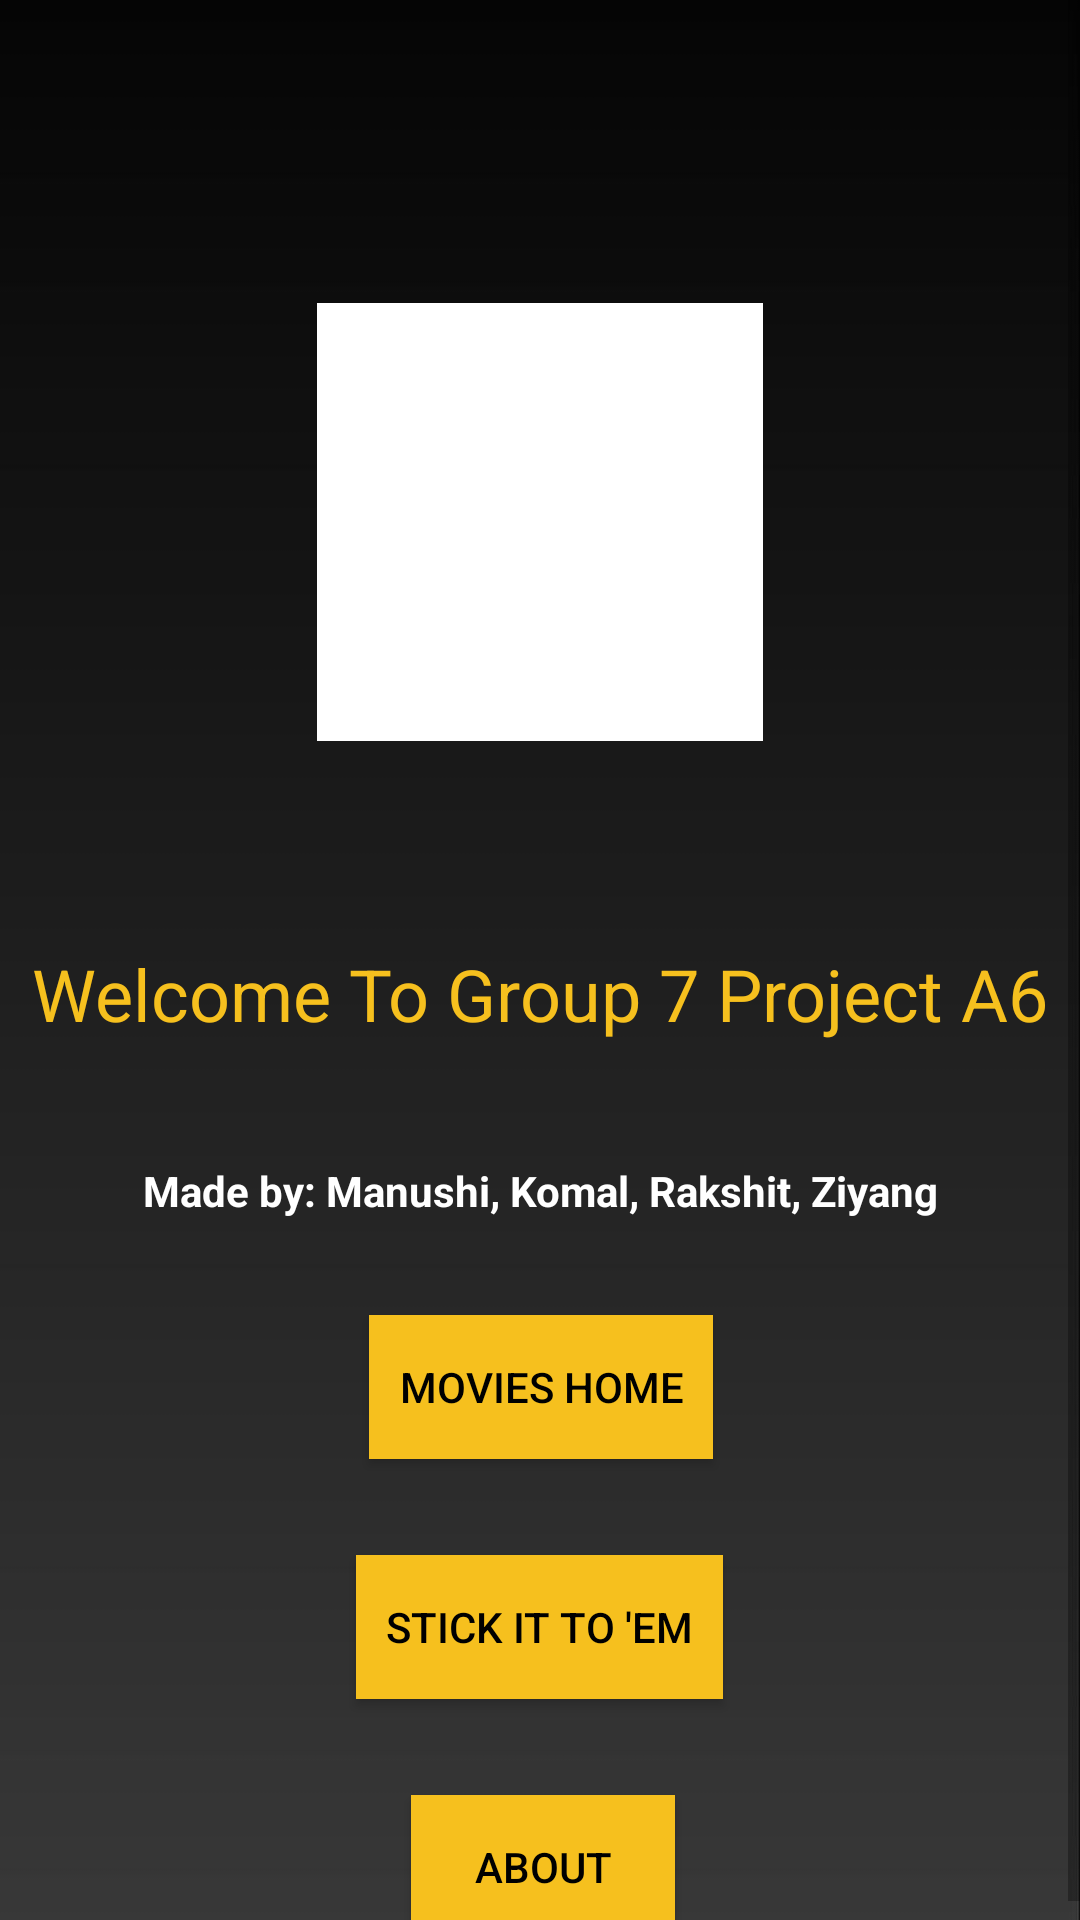

Here is an Android app screen rendered from its layout file. Give the layout XML and the strings, colors and styles it references.
<!-- AndroidManifest.xml: activity theme MovieApiActivityTheme -->
<!-- res/layout/activity_main.xml -->
<?xml version="1.0" encoding="utf-8"?>
<ScrollView xmlns:android="http://schemas.android.com/apk/res/android"
    xmlns:app="http://schemas.android.com/apk/res-auto"
    xmlns:tools="http://schemas.android.com/tools"
    android:layout_width="match_parent"
    android:layout_height="match_parent"
    android:background="@drawable/img_1"
    tools:context=".MainActivity">

    <androidx.constraintlayout.widget.ConstraintLayout
        android:layout_width="match_parent"
        android:layout_height="wrap_content">

        <TextView
            android:id="@+id/mainTextView"
            android:layout_width="wrap_content"
            android:layout_height="wrap_content"
            android:layout_marginTop="68dp"



            android:text="Welcome To Group 7 Project A6"
            android:textColor="@color/yellow"
            android:textSize="24sp"
            app:layout_constraintEnd_toEndOf="parent"
            app:layout_constraintHorizontal_bias="0.5"
            app:layout_constraintStart_toStartOf="parent"
            app:layout_constraintTop_toBottomOf="@+id/imageView2"
            tools:layout_editor_absoluteX="34dp" />



        <TextView
            android:id="@+id/textView"
            android:layout_width="wrap_content"
            android:layout_height="wrap_content"
            android:layout_marginTop="40dp"
            android:text="Made by: Manushi, Komal, Rakshit, Ziyang"
            android:textStyle="bold"
            app:layout_constraintEnd_toEndOf="parent"
            app:layout_constraintHorizontal_bias="0.5"
            app:layout_constraintStart_toStartOf="parent"
            app:layout_constraintTop_toBottomOf="@+id/mainTextView"
            tools:layout_editor_absoluteX="71dp" />

        <Button
            android:id="@+id/btnHome"
            android:layout_width="wrap_content"
            android:layout_height="wrap_content"
            android:layout_marginStart="109dp"
            android:layout_marginTop="32dp"
            android:layout_marginEnd="110dp"
            android:background="#F6C01E"
            android:onClick="openHomeActivity"
            android:padding="10dp"
            android:text="@string/home_message"
            android:textColor="@color/black"
            app:layout_constraintEnd_toEndOf="parent"
            app:layout_constraintHorizontal_bias="0.526"
            app:layout_constraintStart_toStartOf="parent"
            app:layout_constraintTop_toBottomOf="@+id/textView" />

        <Button
            android:id="@+id/btnChat"
            android:layout_width="wrap_content"
            android:layout_height="wrap_content"
            android:layout_marginStart="109dp"
            android:layout_marginTop="32dp"
            android:layout_marginEnd="110dp"
            android:background="#F6C01E"
            android:padding="10dp"
            android:text="@string/chat_message"
            android:textColor="@color/black"
            app:layout_constraintEnd_toEndOf="parent"
            app:layout_constraintHorizontal_bias="0.526"
            app:layout_constraintStart_toStartOf="parent"
            app:layout_constraintTop_toBottomOf="@+id/btnHome" />

        <Button
            android:id="@+id/btnAbout"
            android:layout_width="wrap_content"
            android:layout_height="wrap_content"
            android:layout_marginStart="109dp"
            android:layout_marginTop="32dp"
            android:layout_marginEnd="110dp"
            android:background="#F6C01E"
            android:onClick="openAboutActivity"
            android:padding="10dp"
            android:text="@string/about_message"
            android:textColor="@color/black"
            app:layout_constraintEnd_toEndOf="parent"
            app:layout_constraintHorizontal_bias="0.526"
            app:layout_constraintStart_toStartOf="parent"
            app:layout_constraintTop_toBottomOf="@+id/btnChat" />

        <ImageView
            android:id="@+id/imageView2"
            android:layout_width="210dp"
            android:layout_height="146dp"
            android:layout_marginTop="101dp"
            app:layout_constraintEnd_toEndOf="parent"
            app:layout_constraintStart_toStartOf="parent"
            app:layout_constraintTop_toTopOf="parent"
            app:srcCompat="@drawable/movieiconmain"
            app:tint="@color/white" />

    </androidx.constraintlayout.widget.ConstraintLayout>
</ScrollView>
<!-- resources referenced by this layout -->
<resources>
  <color name="black">#FF000000</color>
  <color name="white">#FFFFFFFF</color>
  <color name="yellow">#F6C01E</color>
  <!-- drawable img_1: png bitmap (drawable, 9182 bytes) -->
  <!-- drawable movieiconmain: jpeg bitmap (drawable-v24, 38507 bytes) -->
  <string name="about_message">About</string>
  <string name="chat_message">Stick It To \'Em</string>
  <string name="home_message">Movies Home</string>
  <style name="MovieApiActivityTheme" parent="Theme.MovieAPI">
          <item name="android:windowBackground">@color/black</item>
          <item name="android:colorBackground">@color/black</item>
          <item name="android:textColorPrimary">@color/white</item>
          <item name="android:textColor">@color/white</item>
          <item name="colorPrimary">@color/black</item>
          <item name="colorPrimaryDark">@color/black</item>
          <item name="colorAccent">@color/white</item>
      </style>
  <style name="Theme.MovieAPI" parent="Base.Theme.MovieAPI" />
  <style name="Base.Theme.MovieAPI" parent="Theme.AppCompat.Light.NoActionBar">
          
          
      </style>
</resources>
